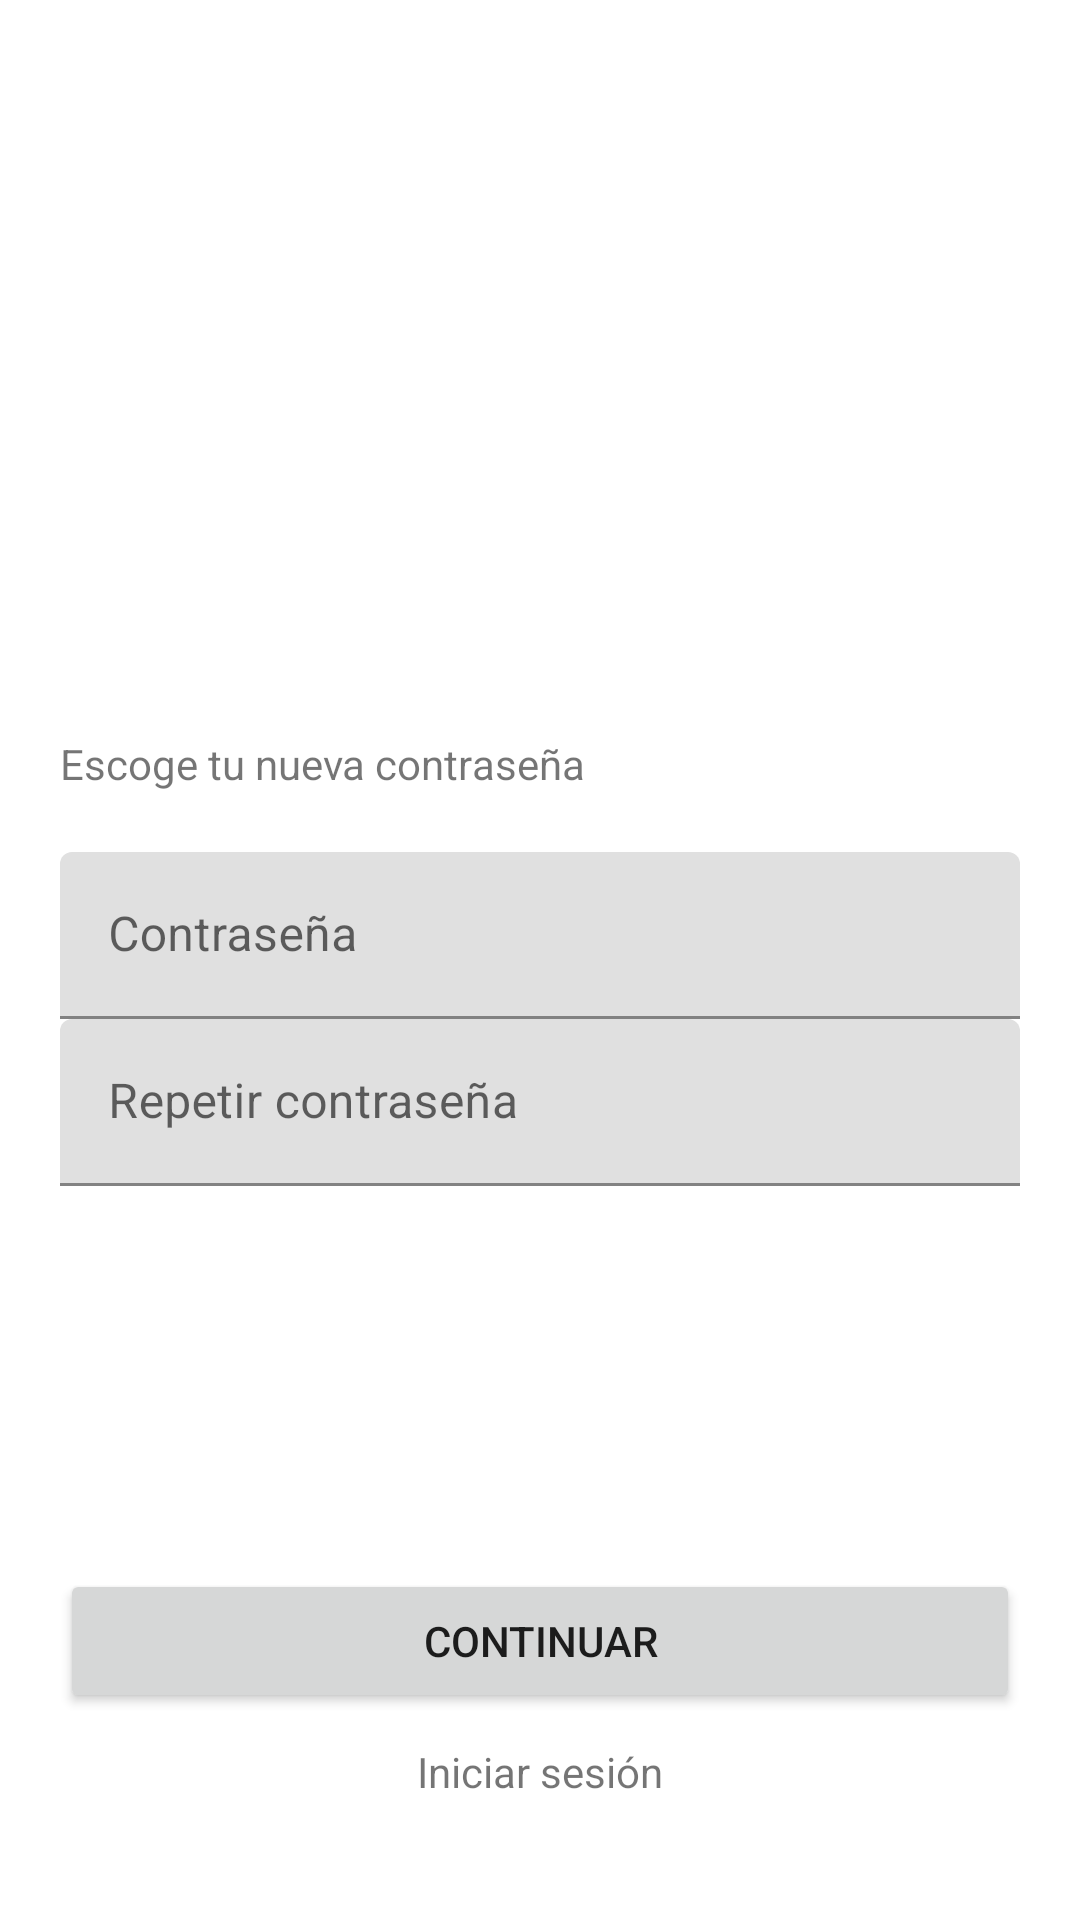

Layout XML and referenced resources for this Android screen:
<!-- AndroidManifest.xml: application theme Theme.SignupForm -->
<!-- res/layout/change_password_fragment.xml -->
<?xml version="1.0" encoding="utf-8"?>
<androidx.constraintlayout.widget.ConstraintLayout xmlns:android="http://schemas.android.com/apk/res/android"
    xmlns:tools="http://schemas.android.com/tools"
    android:layout_width="match_parent"
    android:layout_height="match_parent"
    xmlns:app="http://schemas.android.com/apk/res-auto"
    tools:context=".framework.ui.auth.resetPassword.ChangePasswordFragment"
    android:padding="20dp">

    <ImageView
        android:layout_width="wrap_content"
        android:layout_height="150dp"
        android:layout_marginBottom="20dp"
        android:src="@drawable/logo"
        app:layout_constraintBottom_toTopOf="@+id/linearLayout2"
        app:layout_constraintEnd_toEndOf="parent"
        app:layout_constraintStart_toStartOf="parent"
        app:layout_constraintTop_toTopOf="parent"
        app:layout_constraintVertical_bias="1" />

    <LinearLayout
        android:id="@+id/linearLayout2"
        android:layout_width="match_parent"
        android:layout_height="wrap_content"
        android:orientation="vertical"
        app:layout_constraintBottom_toBottomOf="parent"
        app:layout_constraintTop_toTopOf="parent"
        tools:layout_editor_absoluteX="20dp">

        <TextView
            android:layout_width="match_parent"
            android:layout_height="wrap_content"
            android:layout_marginBottom="20dp"
            android:text="Escoge tu nueva contraseña" />

        <com.google.android.material.textfield.TextInputLayout
            android:id="@+id/password"
            style="@style/Widget.MaterialComponents.TextInputLayout.FilledBox"
            android:layout_width="match_parent"
            android:layout_height="wrap_content"
            android:background="@null">

            <com.google.android.material.textfield.TextInputEditText
                android:layout_width="match_parent"
                android:layout_height="wrap_content"
                android:hint="@string/password"
                android:inputType="text"
                android:maxLength="100" />

        </com.google.android.material.textfield.TextInputLayout>
        <com.google.android.material.textfield.TextInputLayout
            android:id="@+id/repeatPassword"
            style="@style/Widget.MaterialComponents.TextInputLayout.FilledBox"
            android:layout_width="match_parent"
            android:layout_height="wrap_content"
            android:background="@null">

            <com.google.android.material.textfield.TextInputEditText
                android:layout_width="match_parent"
                android:layout_height="wrap_content"
                android:hint="@string/repeat_password"
                android:inputType="text"
                android:maxLength="100" />

        </com.google.android.material.textfield.TextInputLayout>
    </LinearLayout>

    <LinearLayout
        android:layout_width="match_parent"
        android:layout_height="wrap_content"
        android:layout_marginBottom="20dp"
        android:orientation="vertical"
        app:layout_constraintBottom_toBottomOf="parent"
        app:layout_constraintEnd_toEndOf="parent"
        app:layout_constraintStart_toStartOf="parent">

        <Button
            android:id="@+id/submit"
            android:layout_width="match_parent"
            android:layout_height="wrap_content"
            android:text="@string/continue_key" />

        <TextView
            android:id="@+id/goLogin"
            android:layout_width="match_parent"
            android:layout_height="wrap_content"
            android:layout_marginTop="10dp"
            android:gravity="center"
            android:text="@string/login" />
    </LinearLayout>

</androidx.constraintlayout.widget.ConstraintLayout>
<!-- resources referenced by this layout -->
<resources>
  <string name="continue_key">Continuar</string>
  <string name="login">Iniciar sesión</string>
  <string name="password">Contraseña</string>
  <string name="repeat_password">Repetir contraseña</string>
  <style name="Theme.SignupForm" parent="Theme.MaterialComponents.Light.DarkActionBar">
          
          <item name="colorPrimary">@color/purple_500</item>
          <item name="colorPrimaryVariant">@color/purple_700</item>
          <item name="colorOnPrimary">@color/white</item>
          
          <item name="colorSecondary">@color/teal_200</item>
          <item name="colorSecondaryVariant">@color/teal_700</item>
          <item name="colorOnSecondary">@color/black</item>
          
          <item name="android:statusBarColor" tools:targetApi="l">?attr/colorPrimaryVariant</item>
          
      </style>
  <!-- not gathered from this repository: default colours our renderer supplied (Android Studio template values) -->
  <color name="purple_500">#FF6200EE</color>
  <color name="purple_700">#FF3700B3</color>
  <color name="teal_200">#FF03DAC5</color>
  <color name="teal_700">#FF018786</color>
  <color name="black">#FF000000</color>
  <color name="white">#FFFFFFFF</color>
</resources>
